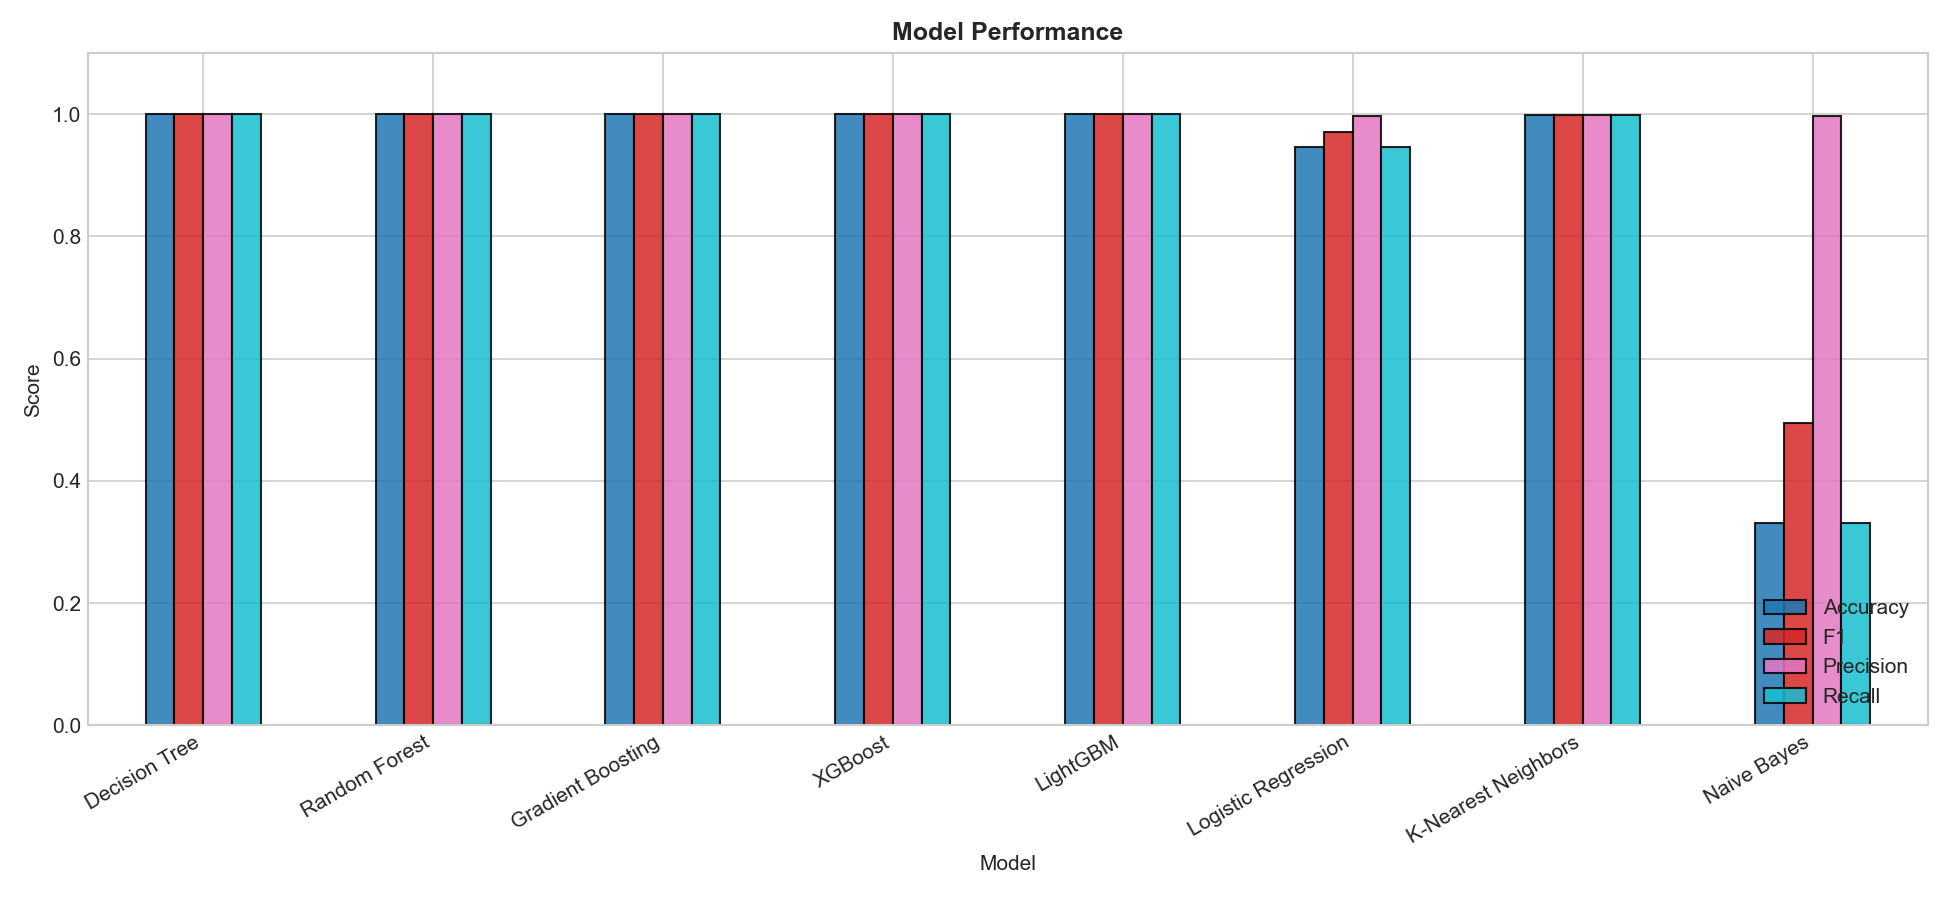

Data behind this chart, as committed beside it:
Model, Accuracy, F1, Precision, Recall, AUC-ROC, Train(s)
Decision Tree, 0.9999, 0.9999, 0.9999, 0.9999, N/A, 0.67
Random Forest, 0.9999, 0.9999, 0.9999, 0.9999, N/A, 1.92
Gradient Boosting, 0.9999, 0.9999, 0.9999, 0.9999, N/A, 57.16
XGBoost, 0.9997, 0.9997, 0.9997, 0.9997, N/A, 0.33
LightGBM, 0.9999, 0.9999, 0.9999, 0.9999, N/A, 0.35
Logistic Regression, 0.9469, 0.9705, 0.9976, 0.9469, N/A, 0.87
K-Nearest Neighbors, 0.9992, 0.9993, 0.9993, 0.9992, N/A, 0.01
Naive Bayes, 0.331, 0.4943, 0.9976, 0.331, N/A, 0.04
